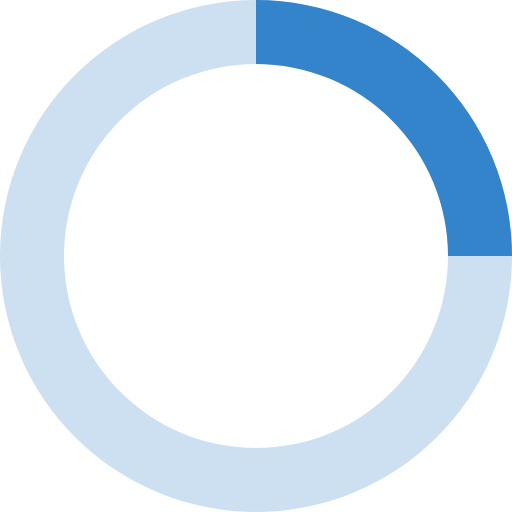
t = 0.00 s
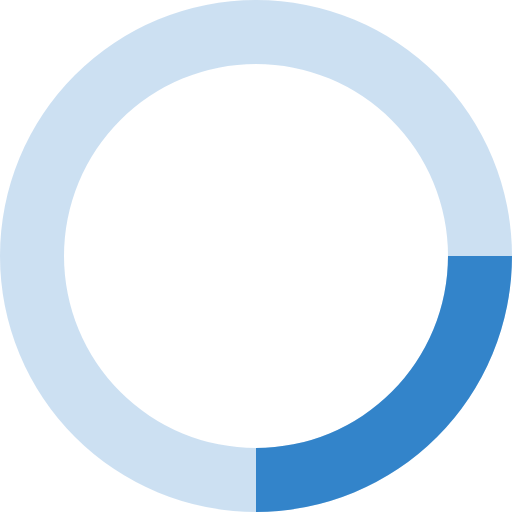
t = 0.20 s
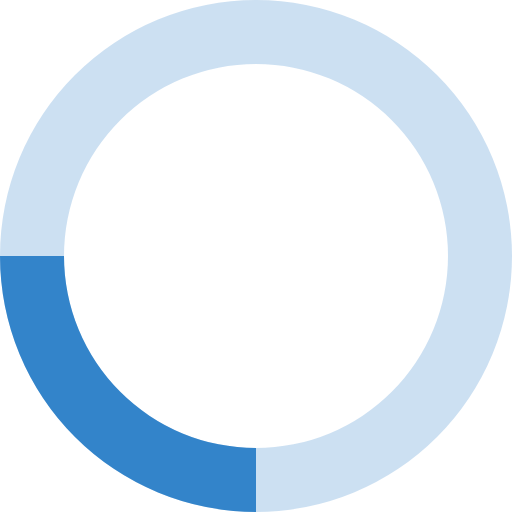
t = 0.40 s
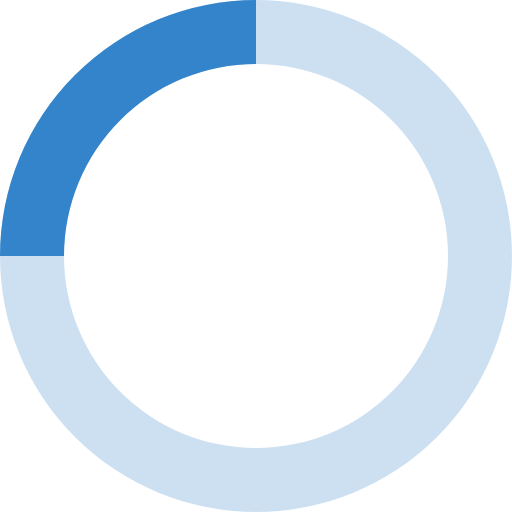
t = 0.60 s

The animated SVG that drew these frames (rendered in a browser with its animation timeline set to each time). Animation: 1 SMIL element (animateTransform=1); one cycle of 0.80 s, repeats indefinitely.

<svg xmlns="http://www.w3.org/2000/svg" viewBox="0 0 32 32" width="32" height="32" fill="#3384CA">
  <path opacity=".25" d="M16 0 A16 16 0 0 0 16 32 A16 16 0 0 0 16 0 M16 4 A12 12 0 0 1 16 28 A12 12 0 0 1 16 4"/>
  <path d="M16 0 A16 16 0 0 1 32 16 L28 16 A12 12 0 0 0 16 4z">
    <animateTransform attributeName="transform" type="rotate" from="0 16 16" to="360 16 16" dur="0.8s" repeatCount="indefinite" />
  </path>
</svg>
